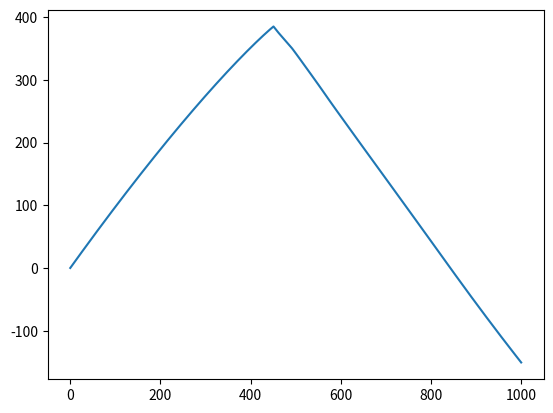

Write the Python code that produced this figure.
# ЗАДАЧКИ ПО ВЫЧМАТАМ ДЛЯ САМЫХ МАЛЕНЬКИХ

"""
Надеюсь вы не забыли про библиотечки?
"""
import numpy as np
import matplotlib.pyplot as plt


"""
Наши любимые постоянные
"""
mu = 1000
T = 1000
x0 = 0
y0 = 0.001  # сделали замену x' = y

N = 1000000  # кол-во иттераций
h = T/N

"""
Чё то бля она слишком маленькая, чтобы что-то внятное говорить
Скажем спасибо Рунге и его сестре Кутте за прекрасный иттерационный метод
"""
def rk(xn, yn):
    xnew = xn + h*yn + (h**2 * yn)/2
    ynew = yn + h*(mu*(1-(yn**2))*yn - xn)
    return xnew, ynew


"""
Прогоняем наш дифур, только не за дверь, а через цикл
"""
xn = x0
yn = y0
xn_points = [x0]
tn = 0
while tn < T:
    xn, yn = rk(xn, yn)
    xn_points.append(xn)
    tn += h


"""
Нахуя тебе график я не знаю, всё равно не поймёшь, какой правильный вариант
"""
plt.plot(np.linspace(0, T, len(xn_points)), xn_points)
plt.show()



